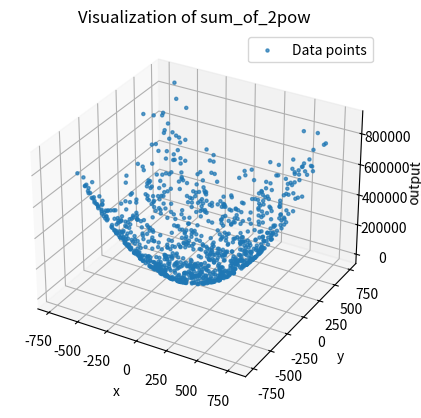
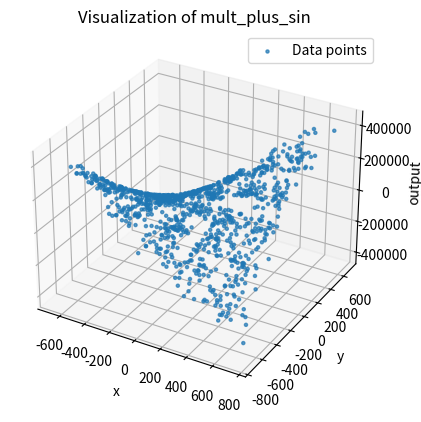
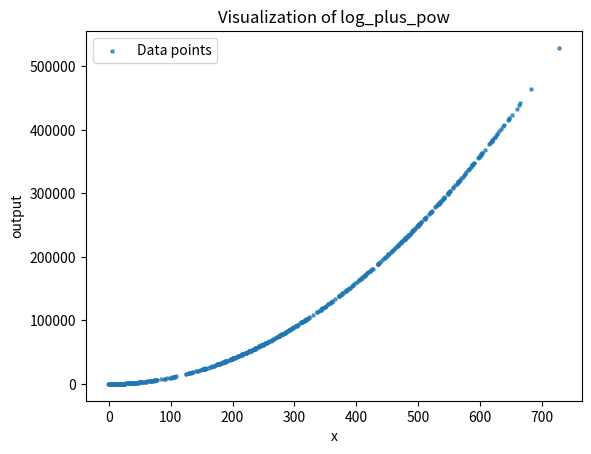
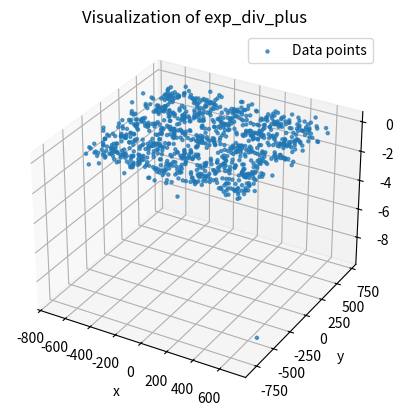
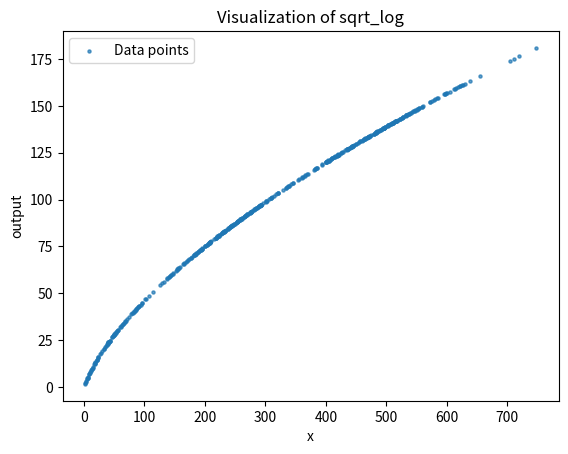
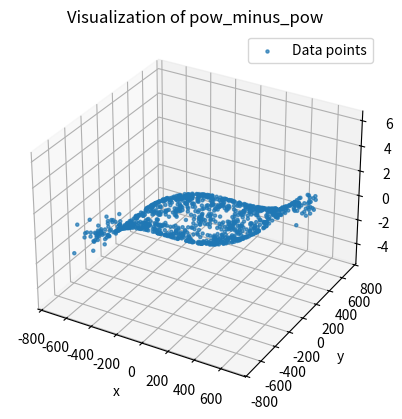
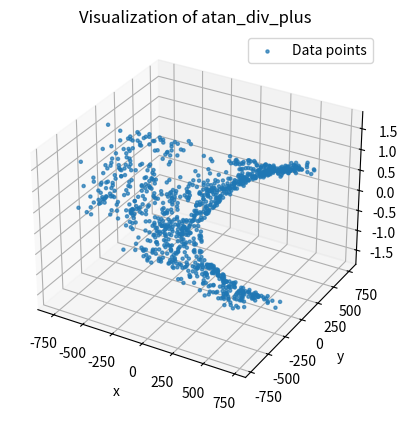

Recreate these plots in Python, in order.
import numpy as np
import pandas as pd
import os
import matplotlib.pyplot as plt
from mpl_toolkits.mplot3d import Axes3D

# Create a folder for saving data
output_folder = "datasets"
os.makedirs(output_folder, exist_ok=True)

# Set of equations (approximately from Feynman equations)
def equation1(x, y):
    return x**2 + y**2  # Square of sum

def equation2(x, y):
    return x * y + np.sin(x)  # Sum of product and sine

def equation3(x, y, z):
    return x * y * z / (x + y + z)  # Equation with fraction

def equation4(x):
    return np.log(x + 1) + x**2  # Logarithmic function

def equation5(x, y):
    return np.exp(x) / (y + 1)  # Exponential division

def equation6(x, y, z):
    return np.cos(x) + np.sin(y) + np.tan(z)  # Trigonometric sum

def equation7(x):
    return np.sqrt(x) * np.log(x + 1)  # Square root and logarithm

def equation8(x, y):
    return x**3 - y**3  # Difference of cubes

def equation9(x, y, z):
    return x * y**2 - z * x**2  # Mixed quadratic function

def equation10(x, y):
    return np.arctan(x / (y + 1))  # Arctangent

# Functions and their parameters
functions = [
    ("sum_of_2pow", equation1, ["x", "y"]),
    ("mult_plus_sin", equation2, ["x", "y"]),
    ("mult_div_sum", equation3, ["x", "y", "z"]),
    ("log_plus_pow", equation4, ["x"]),
    ("exp_div_plus", equation5, ["x", "y"]),
    ("cos_sin_tan", equation6, ["x", "y", "z"]),
    ("sqrt_log", equation7, ["x"]),
    ("pow_minus_pow", equation8, ["x", "y"]),
    ("mult_pow_minus", equation9, ["x", "y", "z"]),
    ("atan_div_plus", equation10, ["x", "y"]),
]

# Data generation and visualization
for func_name, func, vars in functions:
    num_samples = 1000

    # Generate input data with consolidation
    inputs = {}
    means = [-500, -250, 0, 250, 500]
    std = 60
    num_means = len(means)
    
    # Calculate samples per grid point based on dimensionality
    samples_per_point = num_samples // (num_means ** len(vars))
    
    # Generate all combinations of means for the grid
    mean_combinations = np.array(np.meshgrid(*[means for _ in vars])).T.reshape(-1, len(vars))
    
    # Initialize arrays for each variable
    for var in vars:
        inputs[var] = np.zeros(num_samples)
    
    # Fill the arrays with samples around each grid point
    for i, point_means in enumerate(mean_combinations):
        start_idx = i * samples_per_point
        end_idx = (i + 1) * samples_per_point
        
        # Generate samples for each variable at this grid point
        for j, var in enumerate(vars):
            mean = point_means[j]
            # Generate normally distributed samples around the grid point
            samples = np.random.normal(mean, std, size=samples_per_point)
            # Add some noise to avoid perfect grid alignment
            samples = samples * (1 + 0.1 * np.random.randn(samples_per_point))
            inputs[var][start_idx:end_idx] = samples

    # Create DataFrame for input data
    data = pd.DataFrame(inputs)

    # Calculate output data
    try:
        data["output"] = func(**{var: data[var] for var in vars})
    except Exception as e:
        print(f"Error calculating output for {func_name}: {e}")
        continue

    # Add noise
    noise = 0.05 * np.random.randn(num_samples)
    data["output"] += noise

    # Save to CSV file
    output_path = os.path.join(output_folder, f"{func_name}.csv")
    data.to_csv(output_path, index=False)
    print(f"Generated dataset for {func_name}: {output_path}")

    # Visualization
    if len(vars) == 1:  # For single variable functions
        plt.figure()
        plt.scatter(data[vars[0]], data["output"], s=5, alpha=0.7, label="Data points")
        plt.xlabel(vars[0])
        plt.ylabel("output")
        plt.title(f"Visualization of {func_name}")
        plt.legend()
        plt.savefig(os.path.join(output_folder, f"{func_name}_plot.png"))
        plt.show()  # Show plot
        plt.close()
    elif len(vars) == 2:  # For two variable functions
        fig = plt.figure()
        ax = fig.add_subplot(111, projection='3d')
        ax.scatter(data[vars[0]], data[vars[1]], data["output"], s=5, alpha=0.7, label="Data points")
        ax.set_xlabel(vars[0])
        ax.set_ylabel(vars[1])
        ax.set_zlabel("output")
        ax.set_title(f"Visualization of {func_name}")
        plt.legend()
        plt.savefig(os.path.join(output_folder, f"{func_name}_plot.png"))
        plt.show()  # Show plot
        plt.close()
    else:
        print(f"Visualization skipped for {func_name} with {len(vars)} variables.")

print("All datasets and visualizations generated.")
